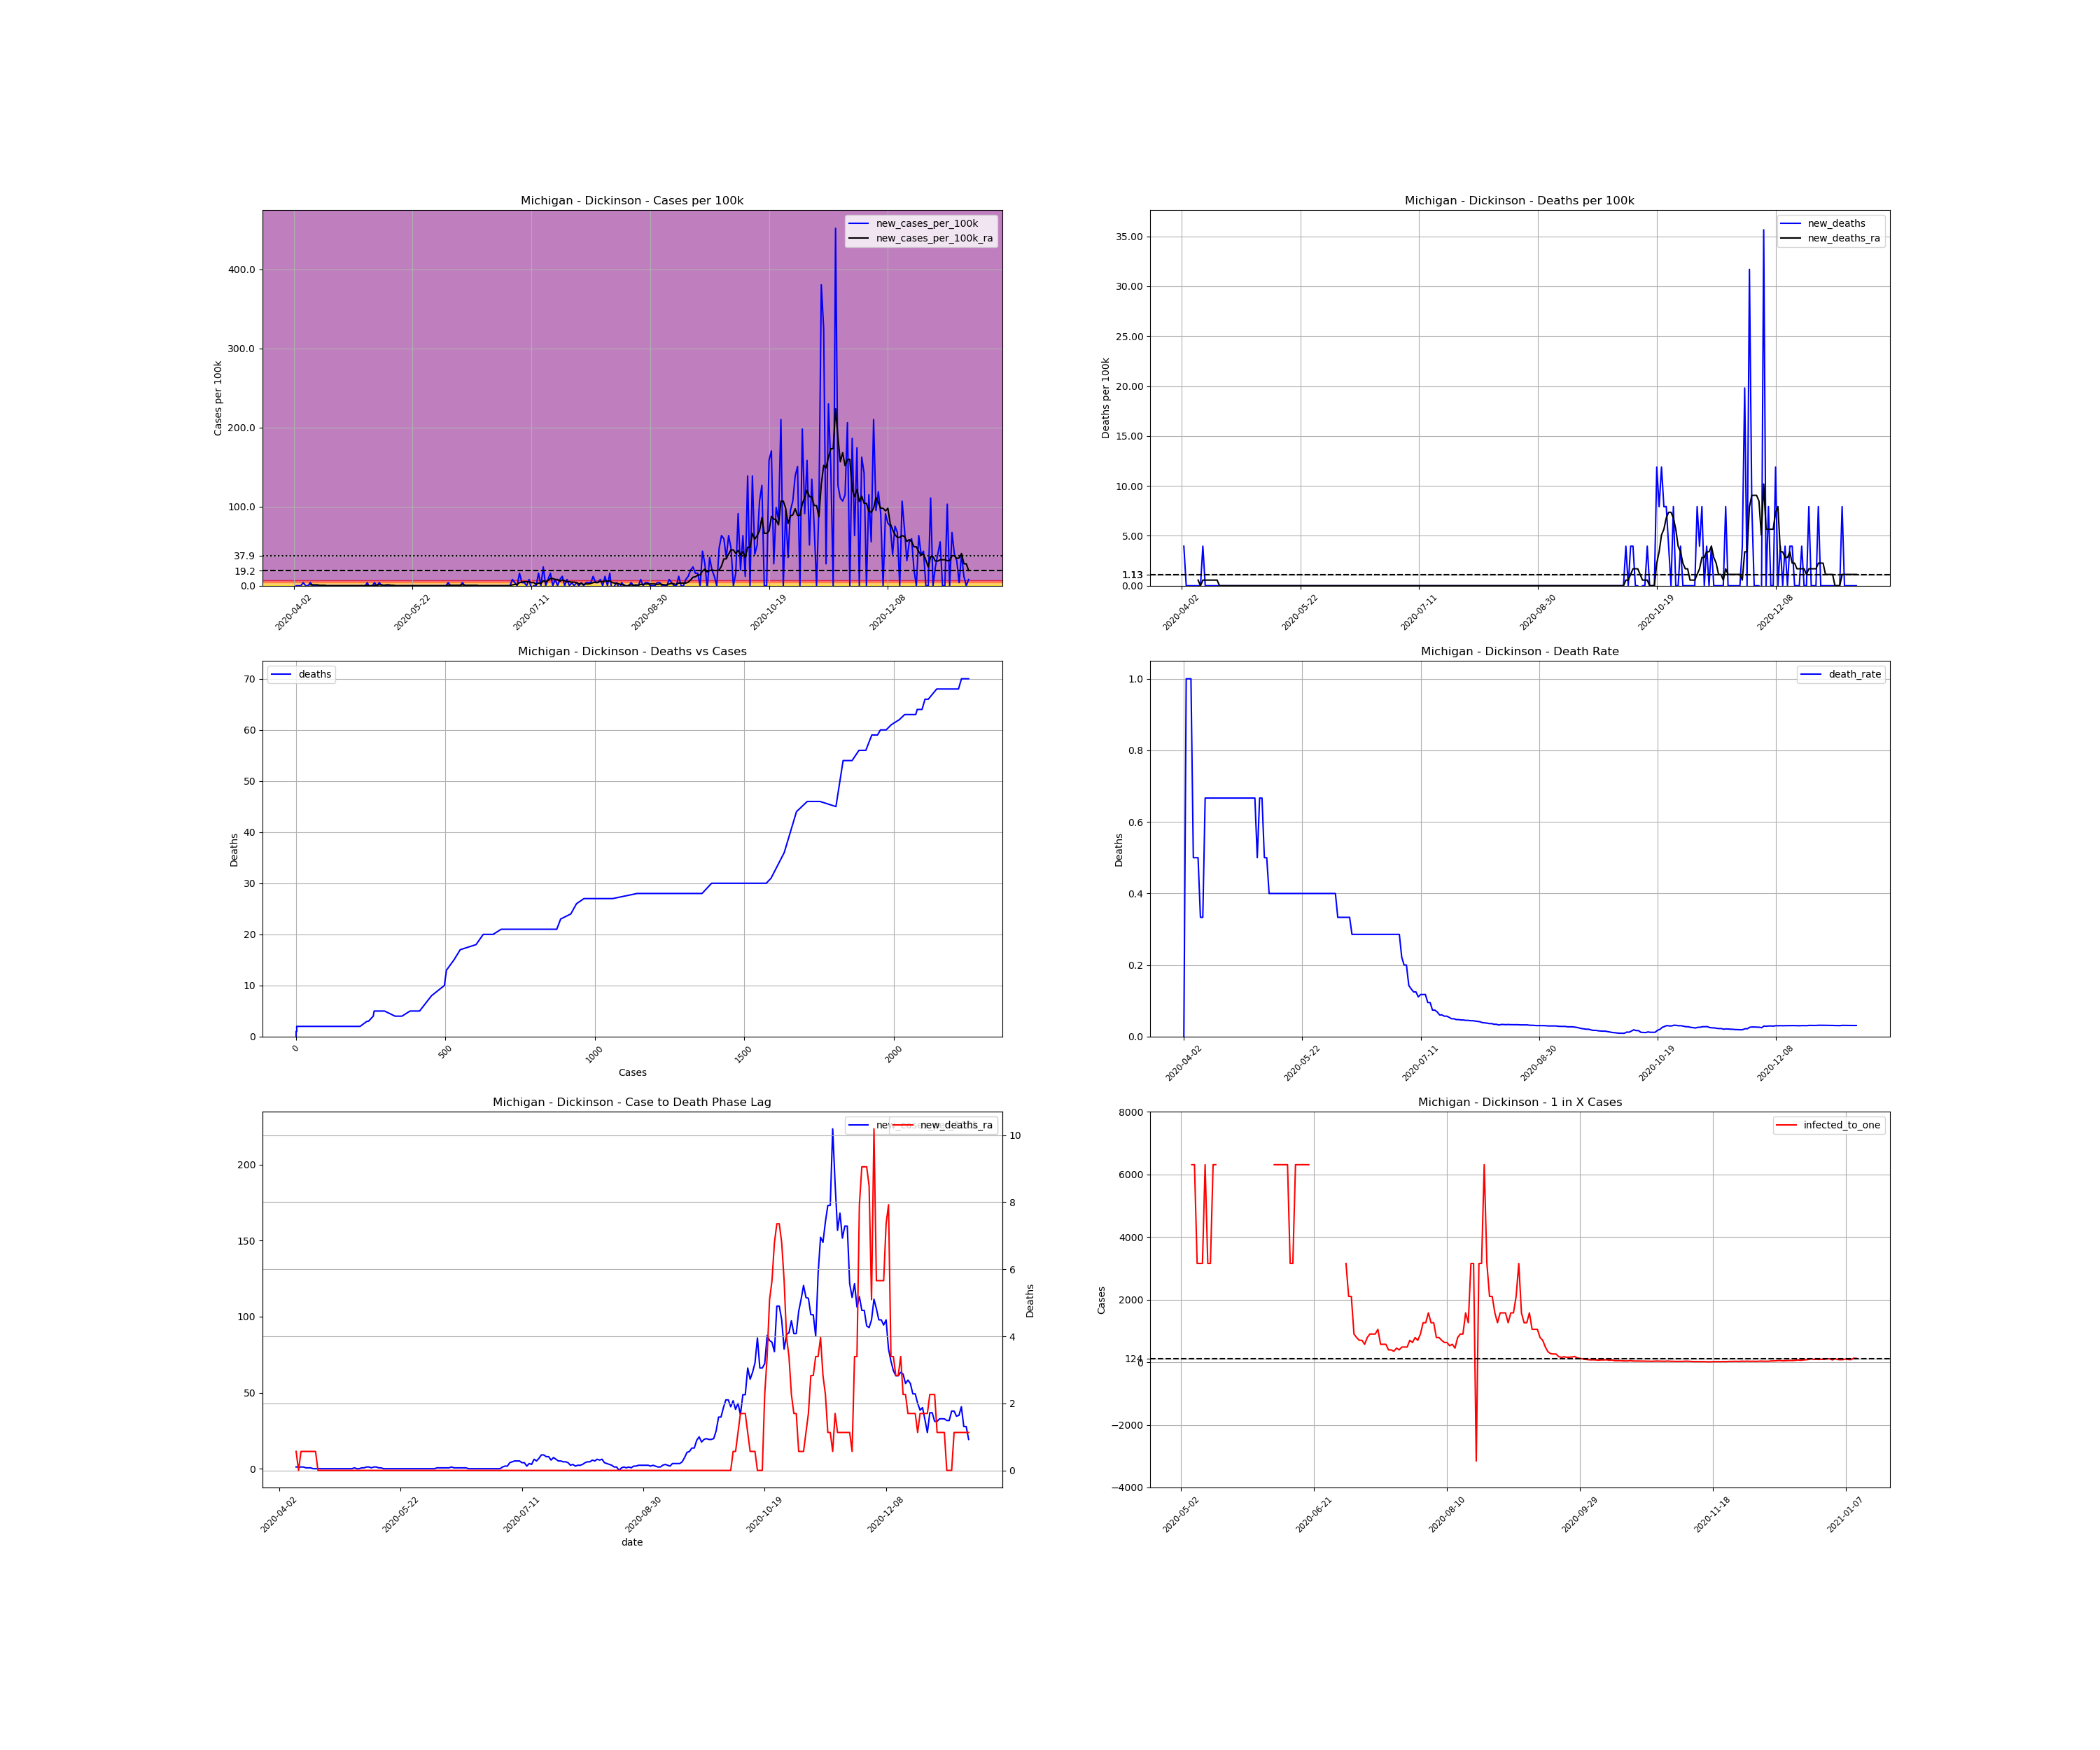

Values plotted in this chart, from the file beside it:
, date, county, state, fips, cases, deaths, COUNTY, STNAME, CTYNAME, POPESTIMATE2019, cases_per_100k, deaths_per_100k, death_rate, new_cases, new_cases_per_100k, new_deaths, new_cases_per_100k_ra, new_deaths_ra, active_cases, infected_to_one
656957, 2020-04-02, Dickinson, Michigan, 26043, 1, 0.0, 43, Michigan, Dickinson, 25239, 3.962, 0.0, 0.0, , , , , , , 
656958, 2020-04-03, Dickinson, Michigan, 26043, 1, 1.0, 43, Michigan, Dickinson, 25239, 3.962, 3.962, 1.0, 0.0, 0.0, 3.962, , , , 
656959, 2020-04-04, Dickinson, Michigan, 26043, 1, 1.0, 43, Michigan, Dickinson, 25239, 3.962, 3.962, 1.0, 0.0, 0.0, 0.0, , , , 
656960, 2020-04-05, Dickinson, Michigan, 26043, 1, 1.0, 43, Michigan, Dickinson, 25239, 3.962, 3.962, 1.0, 0.0, 0.0, 0.0, , , , 
656961, 2020-04-06, Dickinson, Michigan, 26043, 2, 1.0, 43, Michigan, Dickinson, 25239, 7.924, 3.962, 0.5, 1.0, 3.962, 0.0, , , , 
656962, 2020-04-07, Dickinson, Michigan, 26043, 2, 1.0, 43, Michigan, Dickinson, 25239, 7.924, 3.962, 0.5, 0.0, 0.0, 0.0, , , , 
656963, 2020-04-08, Dickinson, Michigan, 26043, 2, 1.0, 43, Michigan, Dickinson, 25239, 7.924, 3.962, 0.5, 0.0, 0.0, 0.0, , , , 
656964, 2020-04-09, Dickinson, Michigan, 26043, 3, 1.0, 43, Michigan, Dickinson, 25239, 11.89, 3.962, 0.3333, 1.0, 3.962, 0.0, 1.132, 0.566, , 
656965, 2020-04-10, Dickinson, Michigan, 26043, 3, 1.0, 43, Michigan, Dickinson, 25239, 11.89, 3.962, 0.3333, 0.0, 0.0, 0.0, 1.132, 0.0, 2.0, 3155
656966, 2020-04-11, Dickinson, Michigan, 26043, 3, 2.0, 43, Michigan, Dickinson, 25239, 11.89, 7.924, 0.6667, 0.0, 0.0, 3.962, 1.132, 0.566, 2.0, 3155
656967, 2020-04-12, Dickinson, Michigan, 26043, 3, 2.0, 43, Michigan, Dickinson, 25239, 11.89, 7.924, 0.6667, 0.0, 0.0, 0.0, 1.132, 0.566, 2.0, 3155
656968, 2020-04-13, Dickinson, Michigan, 26043, 3, 2.0, 43, Michigan, Dickinson, 25239, 11.89, 7.924, 0.6667, 0.0, 0.0, 0.0, 0.566, 0.566, 2.0, 3155
656969, 2020-04-14, Dickinson, Michigan, 26043, 3, 2.0, 43, Michigan, Dickinson, 25239, 11.89, 7.924, 0.6667, 0.0, 0.0, 0.0, 0.566, 0.566, 1.0, 6310
656970, 2020-04-15, Dickinson, Michigan, 26043, 3, 2.0, 43, Michigan, Dickinson, 25239, 11.89, 7.924, 0.6667, 0.0, 0.0, 0.0, 0.566, 0.566, 1.0, 6310
656971, 2020-04-16, Dickinson, Michigan, 26043, 3, 2.0, 43, Michigan, Dickinson, 25239, 11.89, 7.924, 0.6667, 0.0, 0.0, 0.0, 0.0, 0.566, 1.0, 6310
656972, 2020-04-17, Dickinson, Michigan, 26043, 3, 2.0, 43, Michigan, Dickinson, 25239, 11.89, 7.924, 0.6667, 0.0, 0.0, 0.0, 0.0, 0.566, 0.0, inf
656973, 2020-04-18, Dickinson, Michigan, 26043, 3, 2.0, 43, Michigan, Dickinson, 25239, 11.89, 7.924, 0.6667, 0.0, 0.0, 0.0, 0.0, 0.0, 0.0, inf
656974, 2020-04-19, Dickinson, Michigan, 26043, 3, 2.0, 43, Michigan, Dickinson, 25239, 11.89, 7.924, 0.6667, 0.0, 0.0, 0.0, 0.0, 0.0, 0.0, inf
656975, 2020-04-20, Dickinson, Michigan, 26043, 3, 2.0, 43, Michigan, Dickinson, 25239, 11.89, 7.924, 0.6667, 0.0, 0.0, 0.0, 0.0, 0.0, 0.0, inf
656976, 2020-04-21, Dickinson, Michigan, 26043, 3, 2.0, 43, Michigan, Dickinson, 25239, 11.89, 7.924, 0.6667, 0.0, 0.0, 0.0, 0.0, 0.0, 0.0, inf
656977, 2020-04-22, Dickinson, Michigan, 26043, 3, 2.0, 43, Michigan, Dickinson, 25239, 11.89, 7.924, 0.6667, 0.0, 0.0, 0.0, 0.0, 0.0, 0.0, inf
656978, 2020-04-23, Dickinson, Michigan, 26043, 3, 2.0, 43, Michigan, Dickinson, 25239, 11.89, 7.924, 0.6667, 0.0, 0.0, 0.0, 0.0, 0.0, 0.0, inf
656979, 2020-04-24, Dickinson, Michigan, 26043, 3, 2.0, 43, Michigan, Dickinson, 25239, 11.89, 7.924, 0.6667, 0.0, 0.0, 0.0, 0.0, 0.0, 0.0, inf
656980, 2020-04-25, Dickinson, Michigan, 26043, 3, 2.0, 43, Michigan, Dickinson, 25239, 11.89, 7.924, 0.6667, 0.0, 0.0, 0.0, 0.0, 0.0, 0.0, inf
656981, 2020-04-26, Dickinson, Michigan, 26043, 3, 2.0, 43, Michigan, Dickinson, 25239, 11.89, 7.924, 0.6667, 0.0, 0.0, 0.0, 0.0, 0.0, 0.0, inf
656982, 2020-04-27, Dickinson, Michigan, 26043, 3, 2.0, 43, Michigan, Dickinson, 25239, 11.89, 7.924, 0.6667, 0.0, 0.0, 0.0, 0.0, 0.0, 0.0, inf
656983, 2020-04-28, Dickinson, Michigan, 26043, 3, 2.0, 43, Michigan, Dickinson, 25239, 11.89, 7.924, 0.6667, 0.0, 0.0, 0.0, 0.0, 0.0, 0.0, inf
656984, 2020-04-29, Dickinson, Michigan, 26043, 3, 2.0, 43, Michigan, Dickinson, 25239, 11.89, 7.924, 0.6667, 0.0, 0.0, 0.0, 0.0, 0.0, 0.0, inf
656985, 2020-04-30, Dickinson, Michigan, 26043, 3, 2.0, 43, Michigan, Dickinson, 25239, 11.89, 7.924, 0.6667, 0.0, 0.0, 0.0, 0.0, 0.0, 0.0, inf
656986, 2020-05-01, Dickinson, Michigan, 26043, 3, 2.0, 43, Michigan, Dickinson, 25239, 11.89, 7.924, 0.6667, 0.0, 0.0, 0.0, 0.0, 0.0, 0.0, inf
656987, 2020-05-02, Dickinson, Michigan, 26043, 3, 2.0, 43, Michigan, Dickinson, 25239, 11.89, 7.924, 0.6667, 0.0, 0.0, 0.0, 0.0, 0.0, 0.0, inf
656988, 2020-05-03, Dickinson, Michigan, 26043, 4, 2.0, 43, Michigan, Dickinson, 25239, 15.85, 7.924, 0.5, 1.0, 3.962, 0.0, 0.566, 0.0, 1.0, 6310
656989, 2020-05-04, Dickinson, Michigan, 26043, 3, 2.0, 43, Michigan, Dickinson, 25239, 11.89, 7.924, 0.6667, -1.0, -3.962, 0.0, 0.0, 0.0, 0.0, inf
656990, 2020-05-05, Dickinson, Michigan, 26043, 3, 2.0, 43, Michigan, Dickinson, 25239, 11.89, 7.924, 0.6667, 0.0, 0.0, 0.0, 0.0, 0.0, 0.0, inf
656991, 2020-05-06, Dickinson, Michigan, 26043, 4, 2.0, 43, Michigan, Dickinson, 25239, 15.85, 7.924, 0.5, 1.0, 3.962, 0.0, 0.566, 0.0, 1.0, 6310
656992, 2020-05-07, Dickinson, Michigan, 26043, 4, 2.0, 43, Michigan, Dickinson, 25239, 15.85, 7.924, 0.5, 0.0, 0.0, 0.0, 0.566, 0.0, 1.0, 6310
656993, 2020-05-08, Dickinson, Michigan, 26043, 5, 2.0, 43, Michigan, Dickinson, 25239, 19.81, 7.924, 0.4, 1.0, 3.962, 0.0, 1.132, 0.0, 2.0, 3155
656994, 2020-05-09, Dickinson, Michigan, 26043, 5, 2.0, 43, Michigan, Dickinson, 25239, 19.81, 7.924, 0.4, 0.0, 0.0, 0.0, 1.132, 0.0, 2.0, 3155
656995, 2020-05-10, Dickinson, Michigan, 26043, 5, 2.0, 43, Michigan, Dickinson, 25239, 19.81, 7.924, 0.4, 0.0, 0.0, 0.0, 0.566, 0.0, 2.0, 3155
656996, 2020-05-11, Dickinson, Michigan, 26043, 5, 2.0, 43, Michigan, Dickinson, 25239, 19.81, 7.924, 0.4, 0.0, 0.0, 0.0, 1.132, 0.0, 1.0, 6310
656997, 2020-05-12, Dickinson, Michigan, 26043, 5, 2.0, 43, Michigan, Dickinson, 25239, 19.81, 7.924, 0.4, 0.0, 0.0, 0.0, 1.132, 0.0, 2.0, 3155
656998, 2020-05-13, Dickinson, Michigan, 26043, 5, 2.0, 43, Michigan, Dickinson, 25239, 19.81, 7.924, 0.4, 0.0, 0.0, 0.0, 0.566, 0.0, 2.0, 3155
656999, 2020-05-14, Dickinson, Michigan, 26043, 5, 2.0, 43, Michigan, Dickinson, 25239, 19.81, 7.924, 0.4, 0.0, 0.0, 0.0, 0.566, 0.0, 1.0, 6310
657000, 2020-05-15, Dickinson, Michigan, 26043, 5, 2.0, 43, Michigan, Dickinson, 25239, 19.81, 7.924, 0.4, 0.0, 0.0, 0.0, 0.0, 0.0, 1.0, 6310
657001, 2020-05-16, Dickinson, Michigan, 26043, 5, 2.0, 43, Michigan, Dickinson, 25239, 19.81, 7.924, 0.4, 0.0, 0.0, 0.0, 0.0, 0.0, 0.0, inf
657002, 2020-05-17, Dickinson, Michigan, 26043, 5, 2.0, 43, Michigan, Dickinson, 25239, 19.81, 7.924, 0.4, 0.0, 0.0, 0.0, 0.0, 0.0, 0.0, inf
657003, 2020-05-18, Dickinson, Michigan, 26043, 5, 2.0, 43, Michigan, Dickinson, 25239, 19.81, 7.924, 0.4, 0.0, 0.0, 0.0, 0.0, 0.0, 0.0, inf
657004, 2020-05-19, Dickinson, Michigan, 26043, 5, 2.0, 43, Michigan, Dickinson, 25239, 19.81, 7.924, 0.4, 0.0, 0.0, 0.0, 0.0, 0.0, 0.0, inf
657005, 2020-05-20, Dickinson, Michigan, 26043, 5, 2.0, 43, Michigan, Dickinson, 25239, 19.81, 7.924, 0.4, 0.0, 0.0, 0.0, 0.0, 0.0, 0.0, inf
657006, 2020-05-21, Dickinson, Michigan, 26043, 5, 2.0, 43, Michigan, Dickinson, 25239, 19.81, 7.924, 0.4, 0.0, 0.0, 0.0, 0.0, 0.0, 0.0, inf
657007, 2020-05-22, Dickinson, Michigan, 26043, 5, 2.0, 43, Michigan, Dickinson, 25239, 19.81, 7.924, 0.4, 0.0, 0.0, 0.0, 0.0, 0.0, 0.0, inf
657008, 2020-05-23, Dickinson, Michigan, 26043, 5, 2.0, 43, Michigan, Dickinson, 25239, 19.81, 7.924, 0.4, 0.0, 0.0, 0.0, 0.0, 0.0, 0.0, inf
657009, 2020-05-24, Dickinson, Michigan, 26043, 5, 2.0, 43, Michigan, Dickinson, 25239, 19.81, 7.924, 0.4, 0.0, 0.0, 0.0, 0.0, 0.0, 0.0, inf
657010, 2020-05-25, Dickinson, Michigan, 26043, 5, 2.0, 43, Michigan, Dickinson, 25239, 19.81, 7.924, 0.4, 0.0, 0.0, 0.0, 0.0, 0.0, 0.0, inf
657011, 2020-05-26, Dickinson, Michigan, 26043, 5, 2.0, 43, Michigan, Dickinson, 25239, 19.81, 7.924, 0.4, 0.0, 0.0, 0.0, 0.0, 0.0, 0.0, inf
657012, 2020-05-27, Dickinson, Michigan, 26043, 5, 2.0, 43, Michigan, Dickinson, 25239, 19.81, 7.924, 0.4, 0.0, 0.0, 0.0, 0.0, 0.0, 0.0, inf
657013, 2020-05-28, Dickinson, Michigan, 26043, 5, 2.0, 43, Michigan, Dickinson, 25239, 19.81, 7.924, 0.4, 0.0, 0.0, 0.0, 0.0, 0.0, 0.0, inf
657014, 2020-05-29, Dickinson, Michigan, 26043, 5, 2.0, 43, Michigan, Dickinson, 25239, 19.81, 7.924, 0.4, 0.0, 0.0, 0.0, 0.0, 0.0, 0.0, inf
657015, 2020-05-30, Dickinson, Michigan, 26043, 5, 2.0, 43, Michigan, Dickinson, 25239, 19.81, 7.924, 0.4, 0.0, 0.0, 0.0, 0.0, 0.0, 0.0, inf
657016, 2020-05-31, Dickinson, Michigan, 26043, 5, 2.0, 43, Michigan, Dickinson, 25239, 19.81, 7.924, 0.4, 0.0, 0.0, 0.0, 0.0, 0.0, 0.0, inf
... 225 more rows
